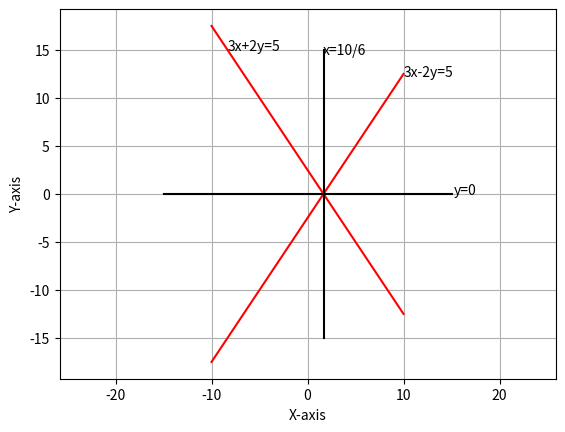

Write the Python code that produced this figure. (Note: this script raises an exception after producing the figure.)
import matplotlib.pyplot as plt
import numpy as np

a = np.linspace(-10, 10, 100)
b = (3*a)/2 - (5/2)

A = np.linspace(-10, 10, 100)
B = (-3*A)/2 + (5/2)

x = [10/6, 10/6]
y = [15, -15]

X = [-15, 15]
Y = [0, 0]

plt.plot(a, b, 'r-')
plt.plot(A, B, 'r-')
plt.plot(x, y, 'k-')
plt.plot(X, Y, 'k-')

plt.text(10, 12.3, "3x-2y=5", fontsize=10, color='black')
plt.text(-8.3, 15, "3x+2y=5", fontsize=10, color='black')
plt.text(15.2, -0.06, "y=0", fontsize=10, color='black')
plt.text(1.6, 14.6, "x=10/6", fontsize=10, color='black')


plt.xlabel('X-axis')
plt.ylabel('Y-axis')
plt.axis('equal')
plt.grid(True)
plt.savefig("../figs/plot.png")
plt.show()